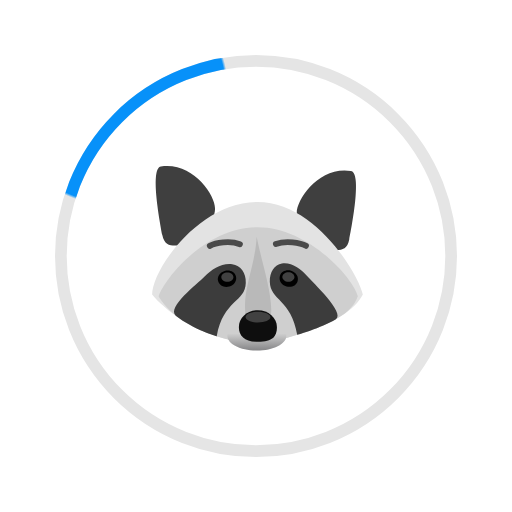
t = 0.00 s
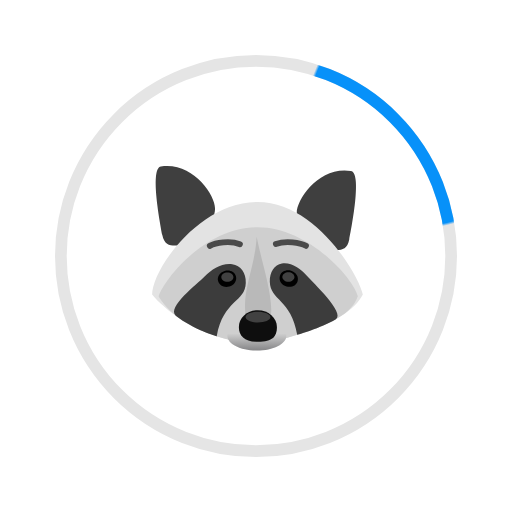
t = 1.25 s
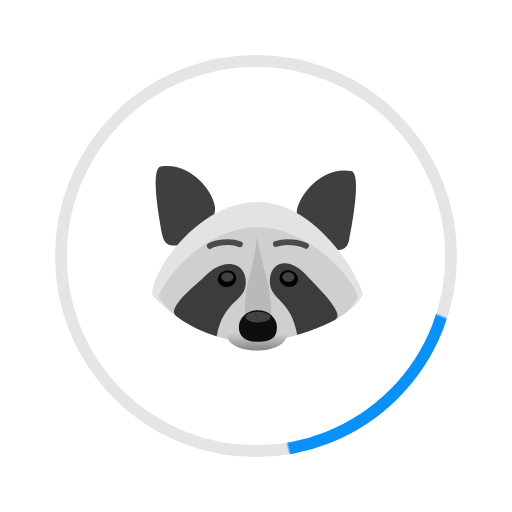
t = 2.50 s
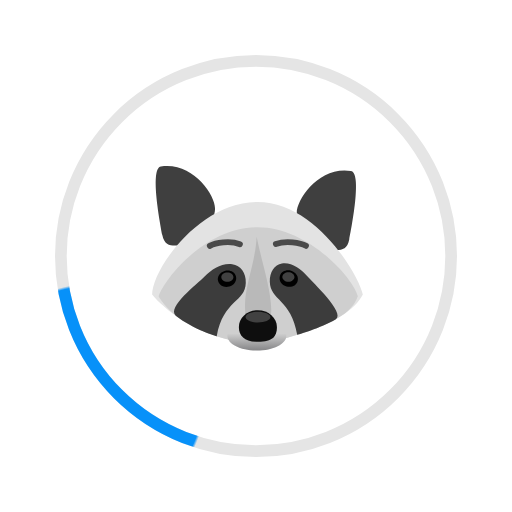
t = 3.75 s

The animated SVG that drew these frames (rendered in a browser with its animation timeline set to each time). Animation: 2 SMIL elements (animateTransform=2); one cycle of 5.00 s, repeats indefinitely.

<?xml version="1.0" encoding="UTF-8"?>
<svg id="svg856" version="1.1" viewBox="0 0 663.72 663.72" xmlns="http://www.w3.org/2000/svg" xmlns:xlink="http://www.w3.org/1999/xlink">
 <defs id="defs852">
  <radialGradient id="radialGradient833" cx="369.11" cy="244.71" r="584.14" gradientTransform="matrix(.80113 -.60871 .60499 .79623 -112.91 295.03)" gradientUnits="userSpaceOnUse">
   <stop id="stop847" stop-color="#0791f9" offset="0"/>
   <stop id="stop823" stop-color="#0791f9" offset=".55341"/>
   <stop id="stop821" stop-color="#0791f9" stop-opacity="0" offset=".56693"/>
   <stop id="stop849" stop-color="#6e6e6e" stop-opacity="0" offset="1"/>
  </radialGradient>
  <linearGradient id="linearGradient906" x1="741.9" x2="741.9" y1="890.7" y2="864.53" gradientUnits="userSpaceOnUse">
   <stop id="stop900" stop-color="#838385" offset="0"/>
   <stop id="stop902" stop-color="#cfcfcf" offset="1"/>
  </linearGradient>
 </defs>
 <g id="g906" transform="scale(.44605)">
  <rect id="rect886" width="1488" height="1488" fill-opacity="0" style="paint-order:stroke fill markers"/>
  <circle id="circle854-7" cx="744" cy="744" r="567.14" fill="none" fill-opacity=".8093" stroke="#e5e5e5" stroke-linecap="round" stroke-width="34" style="paint-order:stroke fill markers">
   <animateTransform/>
  </circle>
  <circle id="circle854" cx="744" cy="744" r="567.14" fill="none" fill-opacity=".8093" stroke="url(#radialGradient833)" stroke-linecap="round" stroke-width="34" style="paint-order:stroke fill markers">
   <animateTransform stroke="url(#radialGradient833)" attributeName="transform" dur="5s" from="0 744 744" repeatCount="indefinite" to="360 744 744" type="rotate"/>
  </circle>
 </g>
 <g id="g898" transform="matrix(.8683 0 0 .8683 -310.8 -318.37)">
  <path id="path827" d="m879.34 724.31c-4.0568 21.221-19.972 14.979-36.199 14.979-16.227 0-42.129-33.391-42.129-54.611 0-21.532 34.015-70.215 80.825-62.725 16.227 2.4966 2.4965 77.392-2.4965 102.36z" fill="#3f3f3f" fill-rule="evenodd"/>
  <path id="path829" d="m600.35 717.76c4.3689 20.908 19.972 14.667 36.199 14.667 16.539 0 42.441-33.391 42.441-54.611 0-21.22-34.015-69.902-80.825-62.725-16.227 2.4966-2.4965 77.704 2.1845 102.67z" fill="#3f3f3f" fill-rule="evenodd"/>
  <path id="path831" d="m742.34 668.14c-86.754 0-157.28 100.8-157.28 138.24 18.724 23.405 64.285 56.172 113.9 67.094 4.3689 10.61 22.781 15.915 43.377 15.915 20.596 0 38.384-7.4896 42.753-18.1l16.539-4.681c52.115-14.667 87.066-38.072 97.988-60.229-6.5534-30.27-70.527-138.24-157.28-138.24z" fill="#e3e3e3"/>
  <path id="path833" d="m742.34 705.9c-77.392 0-138.56 76.144-147.61 103.29 20.596 32.767 55.547 48.994 86.442 59.292 39.32 13.106 80.825 12.17 120.46-1.8724 32.455-11.547 79.264-24.965 90.499-57.732-5.9292-25.277-72.399-102.98-149.79-102.98z" fill="#cfcfcf"/>
  <path id="path835" d="m815.68 777.98c9.0498 10.298 58.044 55.86 43.689 65.222-22.781 13.419-57.732 23.405-57.732 23.405-9.0499-53.363-40.256-51.179-40.881-79.265-0.31207-15.291 6.8654-25.277 18.1-27.462 14.667-1.8724 26.838 7.1776 36.824 18.1z" fill="#3c3c3c" fill-rule="evenodd"/>
  <path id="path837" d="m663.39 779.55c-10.298 10.61-56.796 45.873-43.065 58.356 26.838 20.908 61.165 30.583 61.165 30.583 9.9861-54.299 42.753-50.554 43.377-79.265 0.62413-15.603-7.4895-25.901-20.284-28.086-16.227-1.8724-29.958 7.1776-41.193 18.412z" fill="#3c3c3c" fill-rule="evenodd"/>
  <path id="path839" d="m762.94 829.48c0.62414 32.767-39.32 38.072-39.008 0-2.4965-33.391 15.291-68.342 17.164-109.53 7.8016 39.32 21.22 76.768 21.845 109.53z" fill="#b9b9b9"/>
  <path id="path841" d="m785.41 867.86c0 12.17-19.66 22.156-44.001 22.156-24.341 0-44.001-9.9862-44.001-22.156 0-11.859 19.66-21.845 44.001-21.845 24.341 0 44.001 9.9861 44.001 21.845z" fill="url(#linearGradient906)" fill-rule="evenodd"/>
  <path id="path843" d="m771.36 854.75c0 14.043-6.2413 22.156-28.398 22.156-19.348 0-28.398-8.1133-28.398-22.156 0-13.731 12.483-24.965 28.398-24.965 15.603 0 28.398 11.234 28.398 24.965z" fill="#0e0e0e"/>
  <path id="path847" d="m802.26 786.41c-1.8724 6.5534-9.362 9.9861-16.539 7.8017-7.4896-1.8724-11.858-9.05-9.9861-15.603 1.8723-6.5534 9.3619-9.9857 16.851-7.8016 7.1775 2.1844 11.858 9.0499 9.6741 15.603z"/>
  <path id="path851" d="m814.74 733.67c-8.4257-4.9931-30.27-8.1138-44.937-2.8086" fill="none" stroke="#4a4a4a" stroke-linecap="round" stroke-width="8.7378px"/>
  <path id="path853" d="m683.67 786.72c1.8724 6.5534 9.3619 9.9861 16.539 7.8017 7.4895-2.1845 11.858-9.05 9.9861-15.603-1.8724-6.5534-9.3619-9.9857-16.851-7.8016-7.1775 1.8724-11.858 9.0499-9.674 15.603z"/>
  <path id="path845" transform="matrix(1.1517 0 0 1.1517 357.94 366.66)" d="m373.87 352.82c-4.3354 0-7.8574 2.7099-7.8574 6.2324 0 3.2516 3.522 6.2324 7.8574 6.2324s7.8574-2.9808 7.8574-6.2324c0-3.5226-3.522-6.2324-7.8574-6.2324zm-79.121 0.26953c-4.3354 0-7.8574 2.7113-7.8574 5.9629 0 3.5226 3.522 6.2324 7.8574 6.2324 4.3354 0 7.8574-2.7099 7.8574-6.2324-1e-5 -3.2516-3.522-5.9629-7.8574-5.9629zm39.561 50.941c-8.9418 0-15.986 3.2533-15.986 7.0469 0 4.0645 7.0445 7.0449 15.986 7.0449s16.258-2.9804 16.258-7.0449c0-3.7936-7.316-7.0469-16.258-7.0469z" fill="#414141"/>
  <path id="path857" d="m671.19 733.67c8.4258-4.681 30.27-8.1138 44.937-2.4966" fill="none" stroke="#4a4a4a" stroke-linecap="round" stroke-width="8.7378px"/>
 </g>
</svg>
